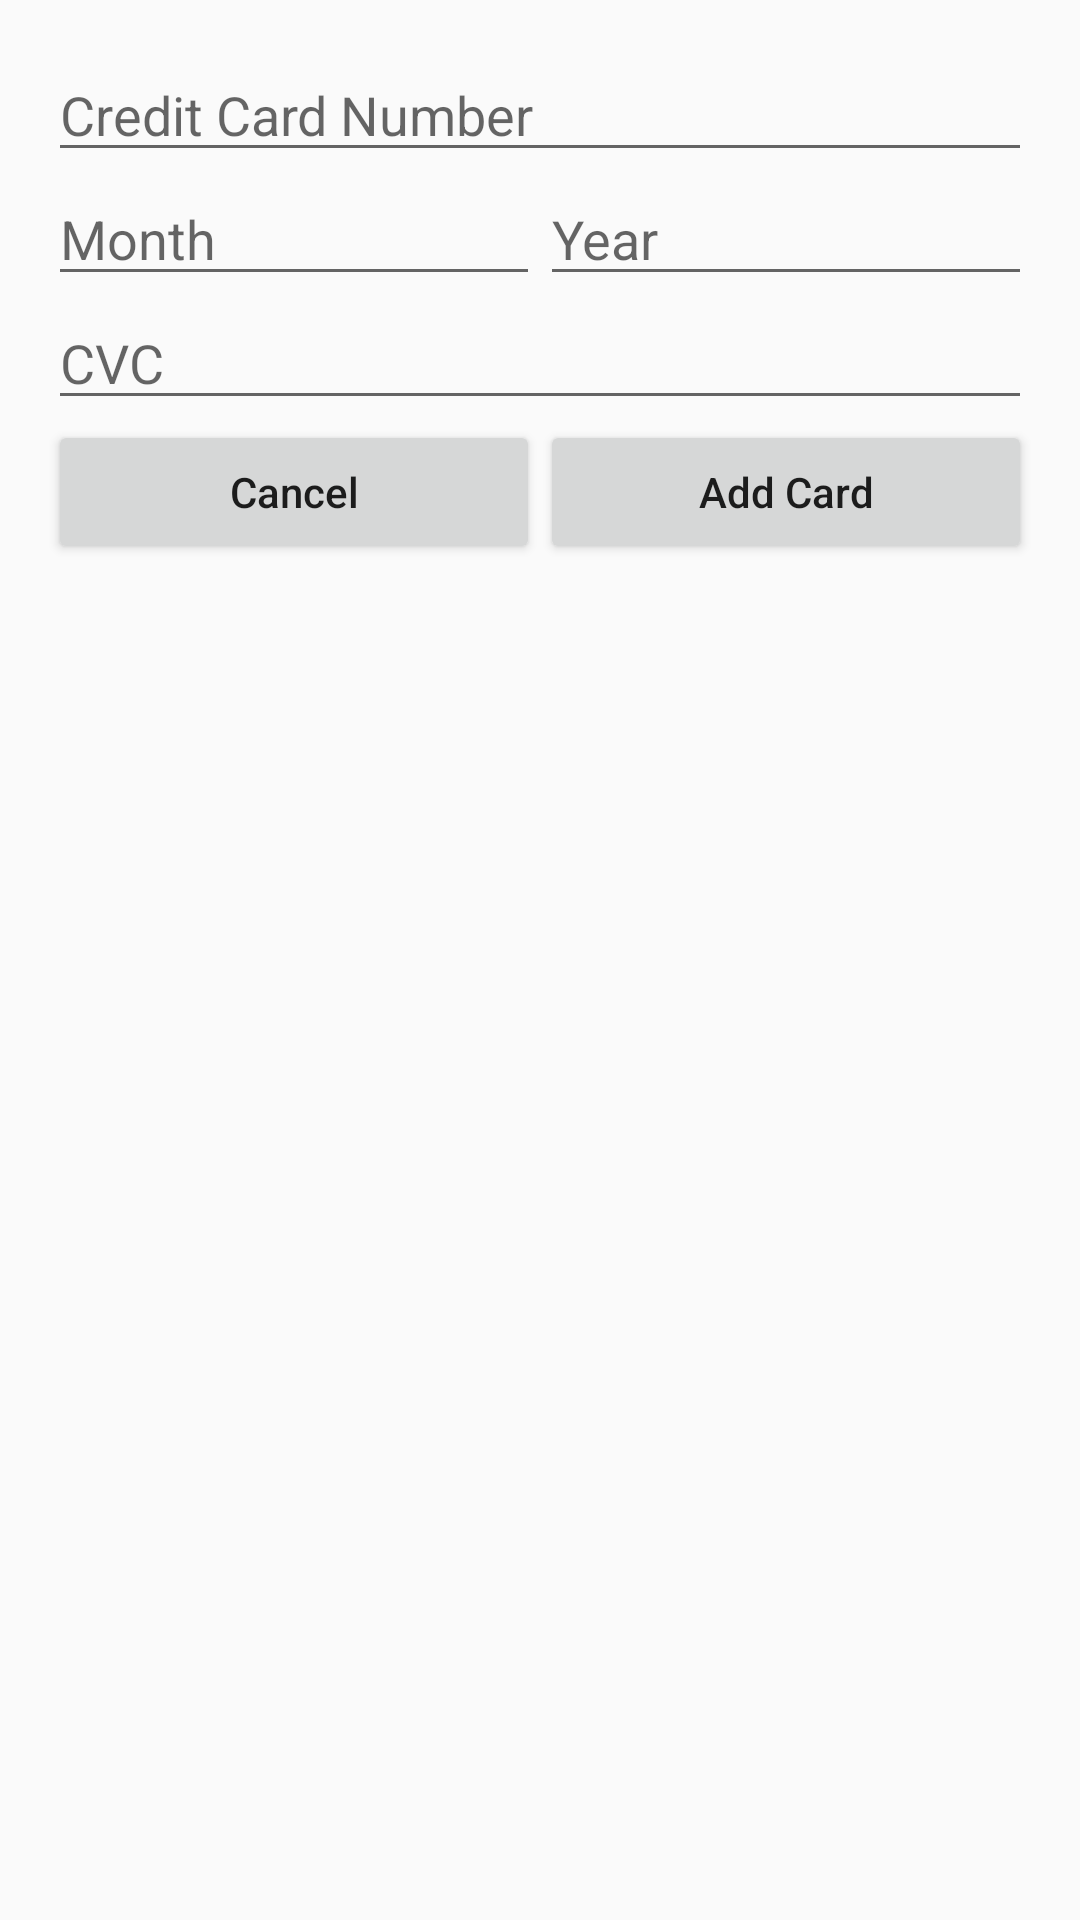

Here is an Android app screen rendered from its layout file. Give the layout XML and the strings, colors and styles it references.
<!-- AndroidManifest.xml: application theme AppTheme -->
<!-- res/layout/content_payment.xml -->
<?xml version="1.0" encoding="utf-8"?>
<LinearLayout xmlns:android="http://schemas.android.com/apk/res/android"
    xmlns:tools="http://schemas.android.com/tools"
    xmlns:app="http://schemas.android.com/apk/res-auto"
    android:padding="16dp"
    android:orientation="vertical"
    android:layout_width="match_parent"
    app:layout_behavior="@string/appbar_scrolling_view_behavior"
    tools:showIn="@layout/activity_payment"
    android:layout_height="match_parent">

    <EditText
        android:id="@+id/creditCardNumber"
        android:hint="Credit Card Number"
        android:layout_width="match_parent"
        android:layout_height="wrap_content" />

    <LinearLayout
        android:orientation="horizontal"
        android:layout_width="match_parent"
        android:layout_height="wrap_content">

        <EditText
            android:id="@+id/expMonth"
            android:hint="Month"
            android:layout_weight="1"
            android:layout_width="0dp"
            android:layout_height="wrap_content" />

        <EditText
            android:id="@+id/expYear"
            android:hint="Year"
            android:layout_weight="1"
            android:layout_width="0dp"
            android:layout_height="wrap_content" />

    </LinearLayout>

    <EditText
        android:id="@+id/cvc"
        android:hint="CVC"
        android:layout_width="match_parent"
        android:layout_height="wrap_content" />

    <LinearLayout
        android:orientation="horizontal"
        android:layout_width="match_parent"
        android:layout_height="wrap_content">
        <Button
            android:id="@+id/cancel"
            android:textAllCaps="false"
            android:text="Cancel"
            android:layout_weight="1"
            android:layout_width="0dp"
            android:layout_height="wrap_content" />
        <Button
            android:id="@+id/addCard"
            android:textAllCaps="false"
            android:text="Add Card"
            android:layout_weight="1"
            android:layout_width="0dp"
            android:layout_height="wrap_content" />

        </LinearLayout>
</LinearLayout>
<!-- res/layout/activity_payment.xml (included above) -->
<?xml version="1.0" encoding="utf-8"?>
<android.support.design.widget.CoordinatorLayout xmlns:android="http://schemas.android.com/apk/res/android"
    xmlns:app="http://schemas.android.com/apk/res-auto"
    xmlns:tools="http://schemas.android.com/tools"
    android:layout_width="match_parent"
    android:layout_height="match_parent"
    android:fitsSystemWindows="true">

    <android.support.design.widget.AppBarLayout
        android:layout_width="match_parent"
        android:layout_height="wrap_content"
        android:theme="@style/AppTheme.AppBarOverlay">

        <android.support.v7.widget.Toolbar
            android:id="@+id/toolbar"
            android:layout_width="match_parent"
            android:layout_height="?attr/actionBarSize"
            android:background="?attr/colorPrimary"
            app:popupTheme="@style/AppTheme.PopupOverlay" />

    </android.support.design.widget.AppBarLayout>

    <include layout="@layout/content_payment" />


</android.support.design.widget.CoordinatorLayout>
<!-- resources referenced by this layout -->
<resources>
  <style name="AppTheme.AppBarOverlay" parent="ThemeOverlay.AppCompat.Dark.ActionBar" />
  <style name="AppTheme.PopupOverlay" parent="ThemeOverlay.AppCompat.Light" />
  <style name="AppTheme" parent="Theme.AppCompat.Light.DarkActionBar">
          
          <item name="colorPrimary">@color/colorPrimary</item>
          <item name="colorPrimaryDark">@color/colorPrimaryDark</item>
          <item name="colorAccent">@color/colorAccent</item>
      </style>
  <color name="colorPrimary">#BA68C8</color>
  <color name="colorPrimaryDark">#303F9F</color>
  <color name="colorAccent">#FF4081</color>
</resources>
